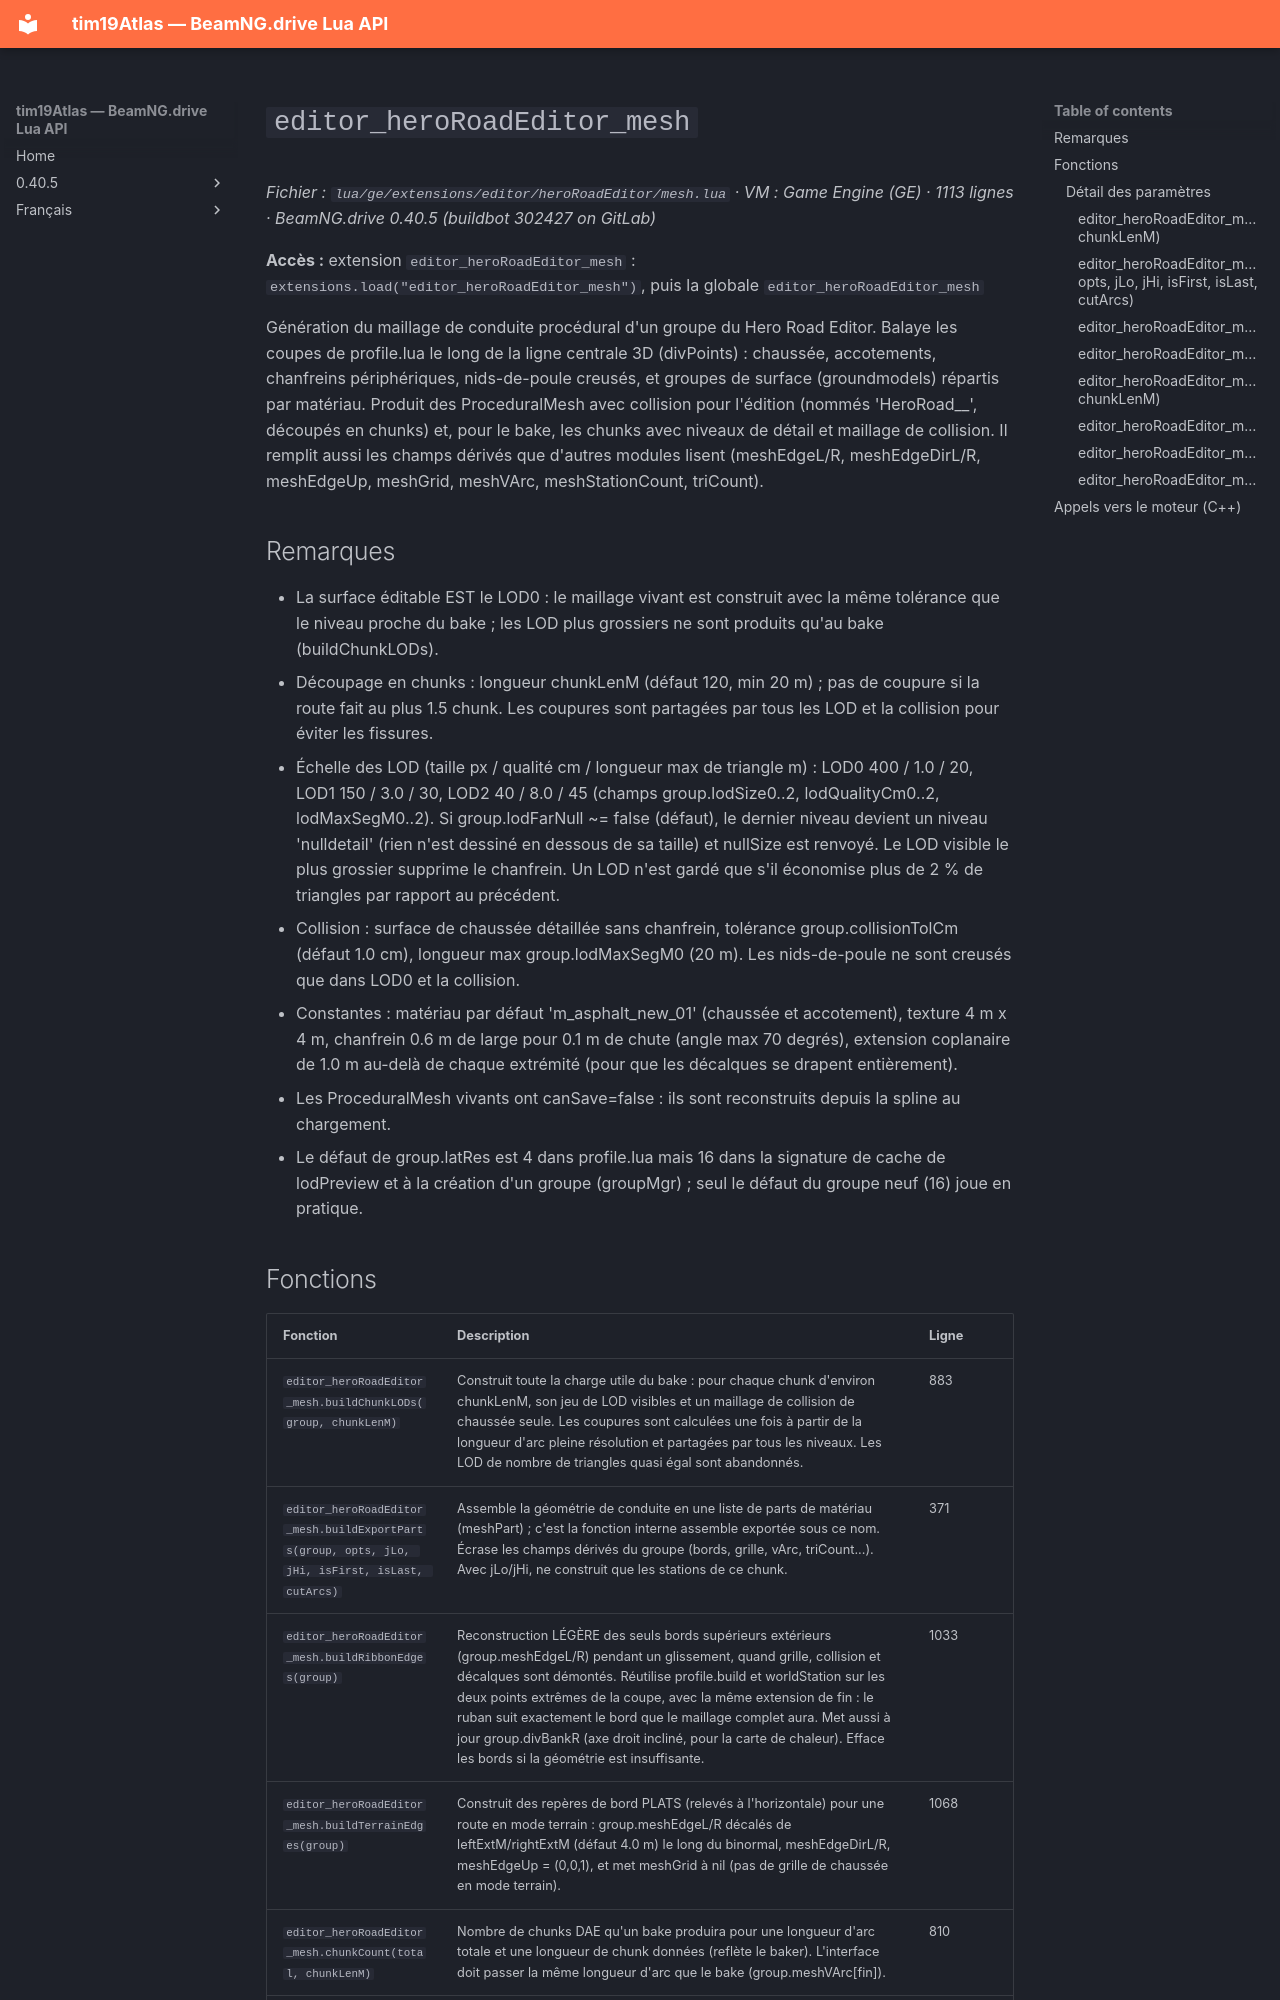

repository: Tim0219800/beamng-lua-atlas · page: fr/0.40.5/ge/extensions/editor/heroRoadEditor/mesh.html · generator: mkdocs

# `editor_heroRoadEditor_mesh`

*Fichier : `lua/ge/extensions/editor/heroRoadEditor/mesh.lua` · VM : Game Engine (GE) · 1113 lignes · BeamNG.drive 0.40.5 (buildbot 302427 on GitLab)*

**Accès :** extension `editor_heroRoadEditor_mesh` : `extensions.load("editor_heroRoadEditor_mesh")`, puis la globale `editor_heroRoadEditor_mesh`

Génération du maillage de conduite procédural d'un groupe du Hero Road Editor. Balaye les coupes de profile.lua le long de la ligne centrale 3D (divPoints) : chaussée, accotements, chanfreins périphériques, nids-de-poule creusés, et groupes de surface (groundmodels) répartis par matériau. Produit des ProceduralMesh avec collision pour l'édition (nommés 'HeroRoad_<id>_<n>', découpés en chunks) et, pour le bake, les chunks avec niveaux de détail et maillage de collision. Il remplit aussi les champs dérivés que d'autres modules lisent (meshEdgeL/R, meshEdgeDirL/R, meshEdgeUp, meshGrid, meshVArc, meshStationCount, triCount).

## Remarques

- La surface éditable EST le LOD0 : le maillage vivant est construit avec la même tolérance que le niveau proche du bake ; les LOD plus grossiers ne sont produits qu'au bake (buildChunkLODs).
- Découpage en chunks : longueur chunkLenM (défaut 120, min 20 m) ; pas de coupure si la route fait au plus 1.5 chunk. Les coupures sont partagées par tous les LOD et la collision pour éviter les fissures.
- Échelle des LOD (taille px / qualité cm / longueur max de triangle m) : LOD0 400 / 1.0 / 20, LOD1 150 / 3.0 / 30, LOD2 40 / 8.0 / 45 (champs group.lodSize0..2, lodQualityCm0..2, lodMaxSegM0..2). Si group.lodFarNull ~= false (défaut), le dernier niveau devient un niveau 'nulldetail' (rien n'est dessiné en dessous de sa taille) et nullSize est renvoyé. Le LOD visible le plus grossier supprime le chanfrein. Un LOD n'est gardé que s'il économise plus de 2 % de triangles par rapport au précédent.
- Collision : surface de chaussée détaillée sans chanfrein, tolérance group.collisionTolCm (défaut 1.0 cm), longueur max group.lodMaxSegM0 (20 m). Les nids-de-poule ne sont creusés que dans LOD0 et la collision.
- Constantes : matériau par défaut 'm_asphalt_new_01' (chaussée et accotement), texture 4 m x 4 m, chanfrein 0.6 m de large pour 0.1 m de chute (angle max 70 degrés), extension coplanaire de 1.0 m au-delà de chaque extrémité (pour que les décalques se drapent entièrement).
- Les ProceduralMesh vivants ont canSave=false : ils sont reconstruits depuis la spline au chargement.
- Le défaut de group.latRes est 4 dans profile.lua mais 16 dans la signature de cache de lodPreview et à la création d'un groupe (groupMgr) ; seul le défaut du groupe neuf (16) joue en pratique.
